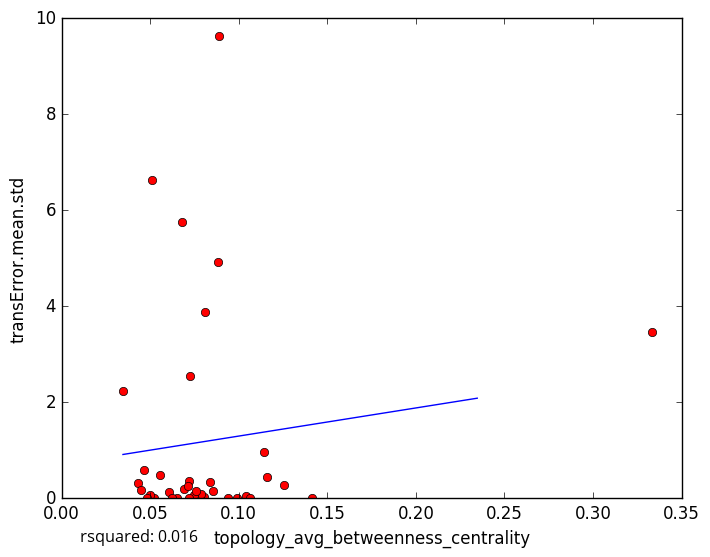

Source data for this figure (header and first rows):
topology_avg_betweenness_centrality, transError.mean.std
0.08038, 0.02687
0.0787, 0.08188
0.1039, 0.0387
0.06933, 0.1959
0.05066, 0.00292
0.05238, 0.0
0.06034, 0.1234
0.07465, 0.06986
0.08847, 4.923
0.0887, 9.62
0.07214, 0.0
0.07558, 0.1565
0.06514, 0.0
0.1254, 0.2777
0.1159, 0.4487
0.08359, 0.3473
0.07164, 0.3548
0.1066, 0.0
0.05011, 0.05849
0.06224, 0.0
0.04301, 0.3213
0.05558, 0.4772
0.07132, 0.2555
0.3333, 3.456
0.1414, 0.0
0.08099, 3.877
0.04628, 0.5967
0.03463, 2.237
0.04479, 0.1634
0.1141, 0.9679
0.0939, 0.0
0.07265, 2.548
0.05121, 6.634
0.09902, 0.0
0.06773, 5.745
0.04831, 0.0
0.08551, 0.1545
5-Fold RMSE:, 1.969, 1.211, 3.319, 3.369, 3.369
Average 5-Fold RMSE:, 2.237
5-Fold rsquared:, 0.0056, -79.14, -0.1061, -1.227, -1.227
Average 5-Fold rsquared:, -16.25
